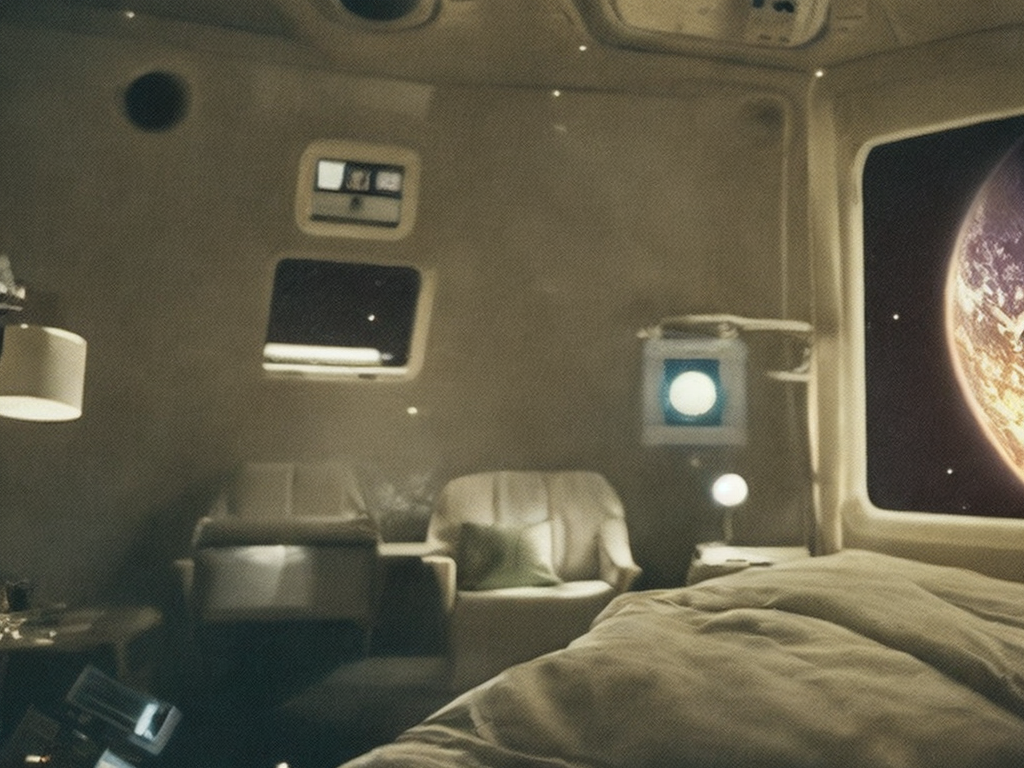
Generation parameters embedded in this image by AUTOMATIC1111 Stable Diffusion web UI or a fork of it (Forge, ...) (PNG 'parameters' text chunk):
Inside hotel room in a civilian space station orbiting earth.
Frame from a movie. Cinematic analog grain.
Negative prompt: circular, tube
Steps: 100, Sampler: DDIM, CFG scale: 7, Seed: 2366123539, Size: 1024x768, Model hash: 2c02b20a